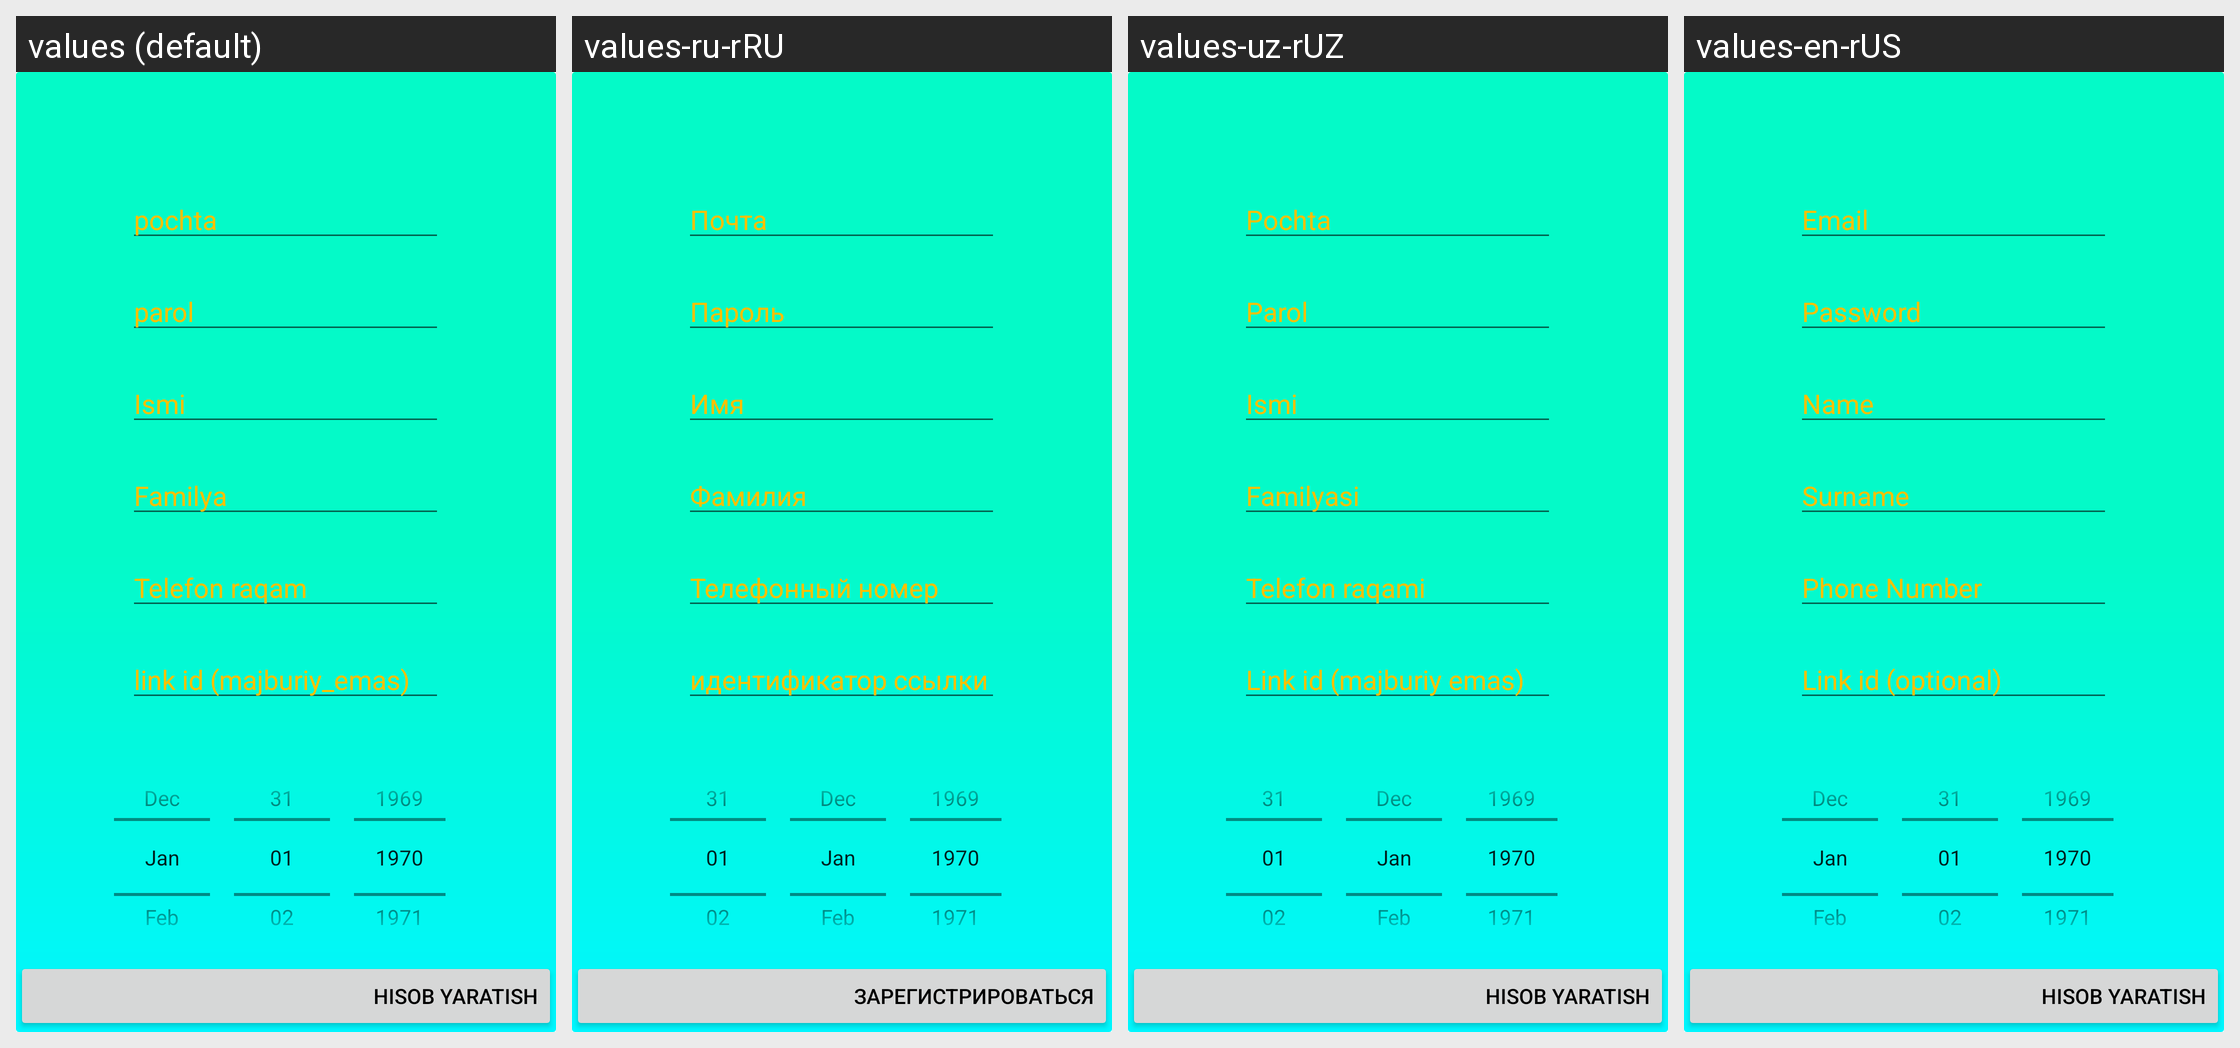

Here is an Android app screen in its default locale and in the app's own translations. Write out the translated-string differences for the strings that appear on this screen.
Android screen res/layout/regstartion.xml rendered under 4 locales, left to right: values (default), values-ru-rRU, values-uz-rUZ, values-en-rUS. Device: Nexus 5 (rendered at 1080×1920; each locale shown at half size, 540×960, under a caption strip naming it); theme Theme.Onewin.
Strings drawn on this screen, with the default value and each locale's value (text and hints the layout hard-codes, and strings that could not be matched under every locale, appear in the picture but are not listed):

pochta
  values: pochta
  values-ru-rRU: Почта
  values-uz-rUZ: Pochta
  values-en-rUS: Email

parol
  values: parol
  values-ru-rRU: Пароль
  values-uz-rUZ: Parol
  values-en-rUS: Password

hisob_yaratish
  values: Hisob yaratish
  values-ru-rRU: зарегистрироваться
  values-uz-rUZ: Hisob yaratish
  values-en-rUS: Hisob yaratish

ismi
  values: Ismi
  values-ru-rRU: Имя
  values-uz-rUZ: Ismi
  values-en-rUS: Name

familya
  values: Familya
  values-ru-rRU: Фамилия
  values-uz-rUZ: Familyasi
  values-en-rUS: Surname

telefon_raqam
  values: Telefon raqam
  values-ru-rRU: Телефонный номер
  values-uz-rUZ: Telefon raqami
  values-en-rUS: Phone Number

link_id_majburiy_emas
  values: link id (majburiy_emas)
  values-ru-rRU: идентификатор ссылки (необязательный)
  values-uz-rUZ: Link id (majburiy emas)
  values-en-rUS: Link id (optional)
